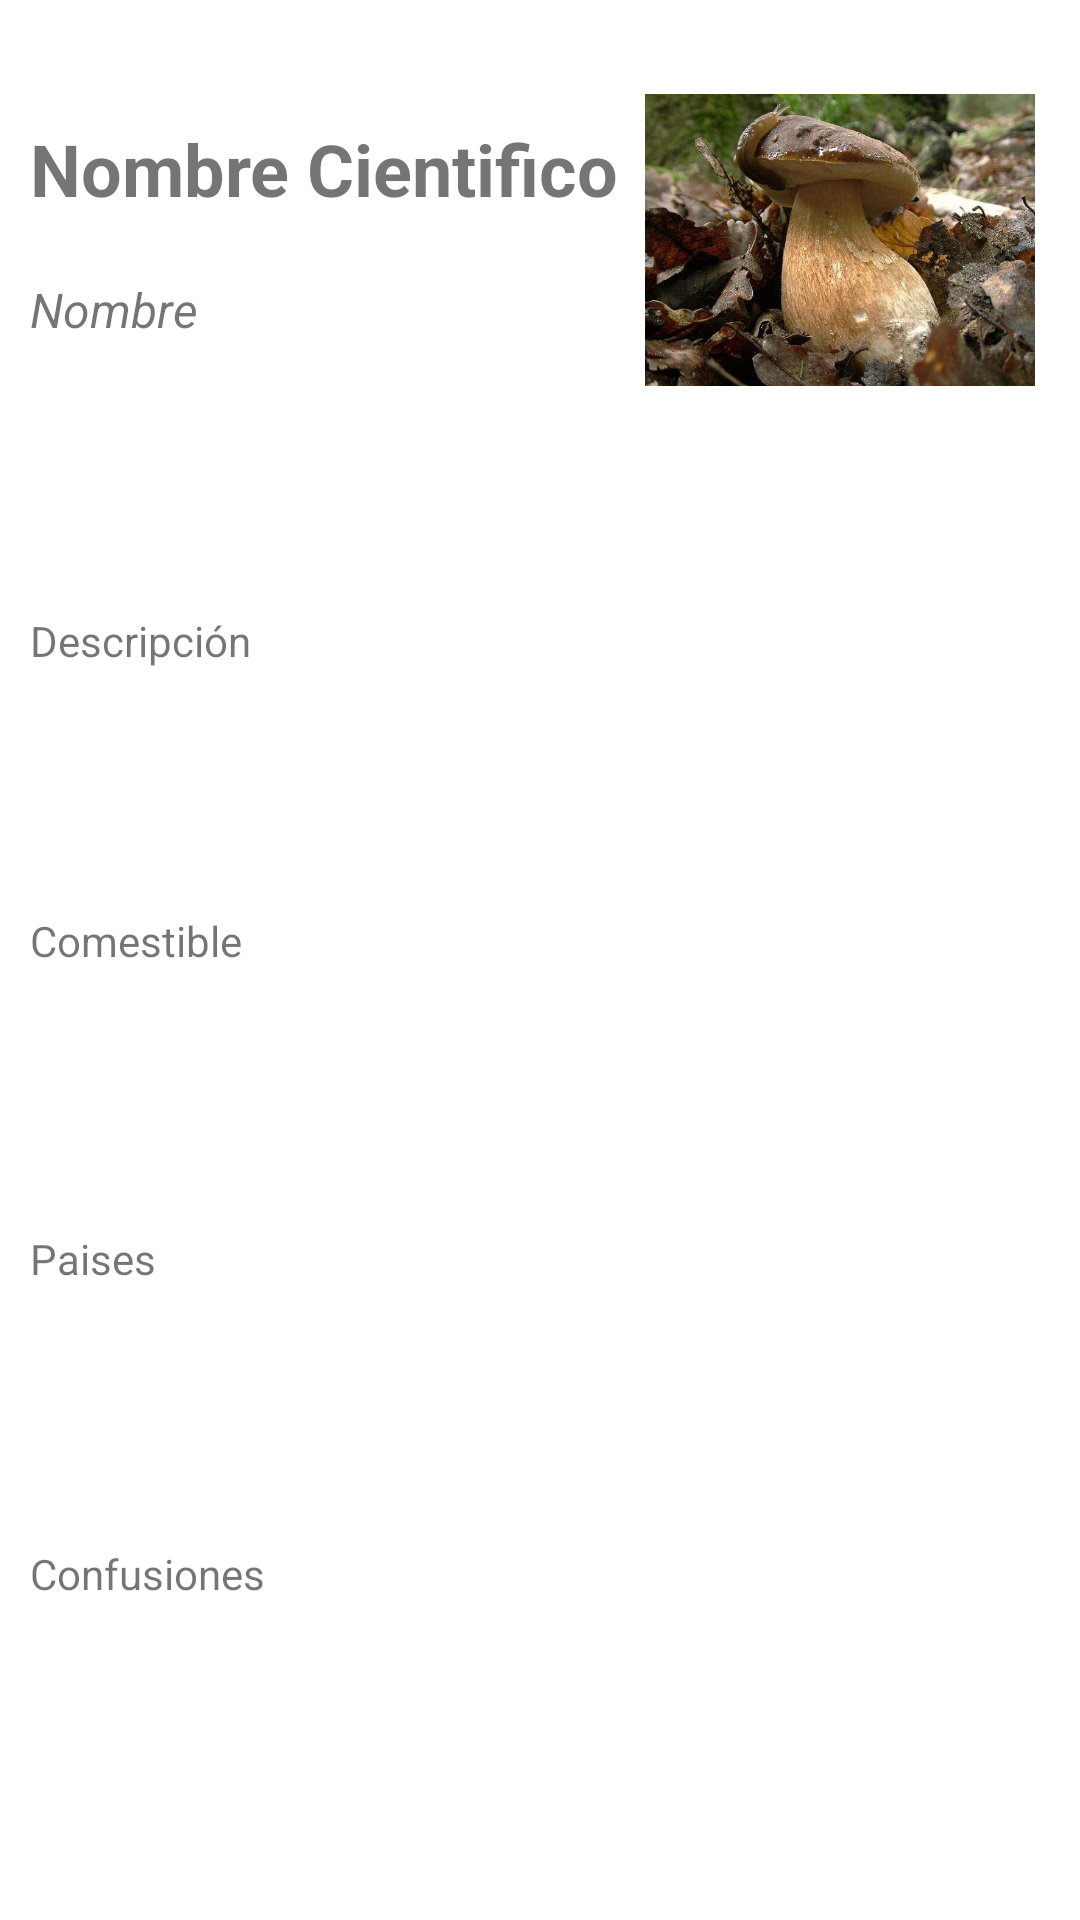

Produce the Android XML layout that renders to this screen, including the resource entries it uses.
<!-- AndroidManifest.xml: application theme Theme.MyAppGPSHongos -->
<!-- res/layout/descripcion_hongo.xml -->
<?xml version="1.0" encoding="utf-8"?>
<androidx.constraintlayout.widget.ConstraintLayout xmlns:android="http://schemas.android.com/apk/res/android"
    xmlns:app="http://schemas.android.com/apk/res-auto"
    xmlns:tools="http://schemas.android.com/tools"
    android:padding="10dp"
    android:layout_width="match_parent"
    android:layout_height="match_parent">

    <ScrollView
        android:id="@+id/scrollView3"
        android:layout_width="match_parent"
        android:layout_height="match_parent"
        app:layout_constraintBottom_toBottomOf="parent"
        app:layout_constraintEnd_toEndOf="parent"
        app:layout_constraintStart_toStartOf="parent"
        app:layout_constraintTop_toTopOf="parent">

        <LinearLayout
            android:layout_width="match_parent"
            android:layout_height="wrap_content"
            android:orientation="vertical">

            <LinearLayout
                android:layout_width="match_parent"
                android:layout_height="match_parent"
                android:orientation="horizontal">

                <LinearLayout
                    android:layout_width="wrap_content"
                    android:layout_height="match_parent"
                    android:orientation="vertical">

                    <TextView
                        android:id="@+id/textNombreCientifico"
                        android:layout_width="wrap_content"
                        android:layout_height="wrap_content"
                        android:layout_marginTop="30dp"
                        android:text="Nombre Cientifico"
                        android:textSize="24sp"
                        android:textStyle="bold" />

                    <TextView
                        android:id="@+id/textNombreCoumun"
                        android:layout_width="101dp"
                        android:layout_height="20dp"
                        android:layout_marginTop="20dp"
                        android:text="Nombre Comun"
                        android:textSize="16sp"
                        android:textStyle="italic" />
                </LinearLayout>

                <LinearLayout
                    android:layout_width="match_parent"
                    android:layout_height="match_parent"
                    android:gravity="right"
                    android:orientation="horizontal">

                    <ImageView
                        android:id="@+id/imageHongoDesc"
                        android:layout_width="130dp"
                        android:layout_height="130dp"
                        android:layout_marginTop="5dp"
                        android:layout_marginEnd="5dp"
                        app:srcCompat="@drawable/ic_hongo_negro" />
                </LinearLayout>

            </LinearLayout>
        </LinearLayout>
    </ScrollView>

    <TextView
        android:id="@+id/textComestible"
        android:layout_width="wrap_content"
        android:layout_height="20dp"
        android:layout_marginTop="5dp"
        android:layout_marginBottom="5dp"
        android:text="Comestible"
        app:layout_constraintBottom_toTopOf="@+id/textPaises"
        app:layout_constraintStart_toStartOf="parent"
        app:layout_constraintTop_toBottomOf="@+id/textDescripcion" />

    <TextView
        android:id="@+id/textPaises"
        android:layout_width="0dp"
        android:layout_height="wrap_content"
        android:layout_marginTop="5dp"
        android:layout_marginBottom="5dp"
        android:text="Paises"
        app:layout_constraintBottom_toTopOf="@+id/textConfusiones"
        app:layout_constraintStart_toStartOf="parent"
        app:layout_constraintTop_toBottomOf="@+id/textComestible" />

    <TextView
        android:id="@+id/textDescripcion"
        android:layout_width="0dp"
        android:layout_height="wrap_content"

        android:layout_marginTop="194dp"
        android:text="Descripción"
        app:layout_constraintStart_toStartOf="parent"
        app:layout_constraintTop_toTopOf="@+id/scrollView3" />

    <TextView
        android:id="@+id/textConfusiones"
        android:layout_width="0dp"
        android:layout_height="wrap_content"
        android:layout_marginTop="5dp"
        android:layout_marginBottom="20dp"
        android:text="Confusiones"
        app:layout_constraintBottom_toBottomOf="parent"
        app:layout_constraintStart_toStartOf="parent"
        app:layout_constraintTop_toBottomOf="@+id/textPaises" />


</androidx.constraintlayout.widget.ConstraintLayout>
<!-- resources referenced by this layout -->
<resources>
  <!-- drawable ic_hongo_negro: jpg bitmap (drawable, 54384 bytes) -->
  <style name="Theme.MyAppGPSHongos" parent="Theme.MaterialComponents.DayNight.DarkActionBar">
          
          <item name="colorPrimary">@color/purple_500</item>
          <item name="colorPrimaryVariant">@color/purple_700</item>
          <item name="colorOnPrimary">@color/white</item>
          
          <item name="colorSecondary">@color/teal_200</item>
          <item name="colorSecondaryVariant">@color/teal_700</item>
          <item name="colorOnSecondary">@color/black</item>
          
          <item name="android:statusBarColor" tools:targetApi="l">?attr/colorPrimaryVariant</item>
          
      </style>
  <!-- not gathered from this repository: default colours our renderer supplied (Android Studio template values) -->
  <color name="purple_500">#FF6200EE</color>
  <color name="purple_700">#FF3700B3</color>
  <color name="teal_200">#FF03DAC5</color>
  <color name="teal_700">#FF018786</color>
  <color name="black">#FF000000</color>
  <color name="white">#FFFFFFFF</color>
</resources>
